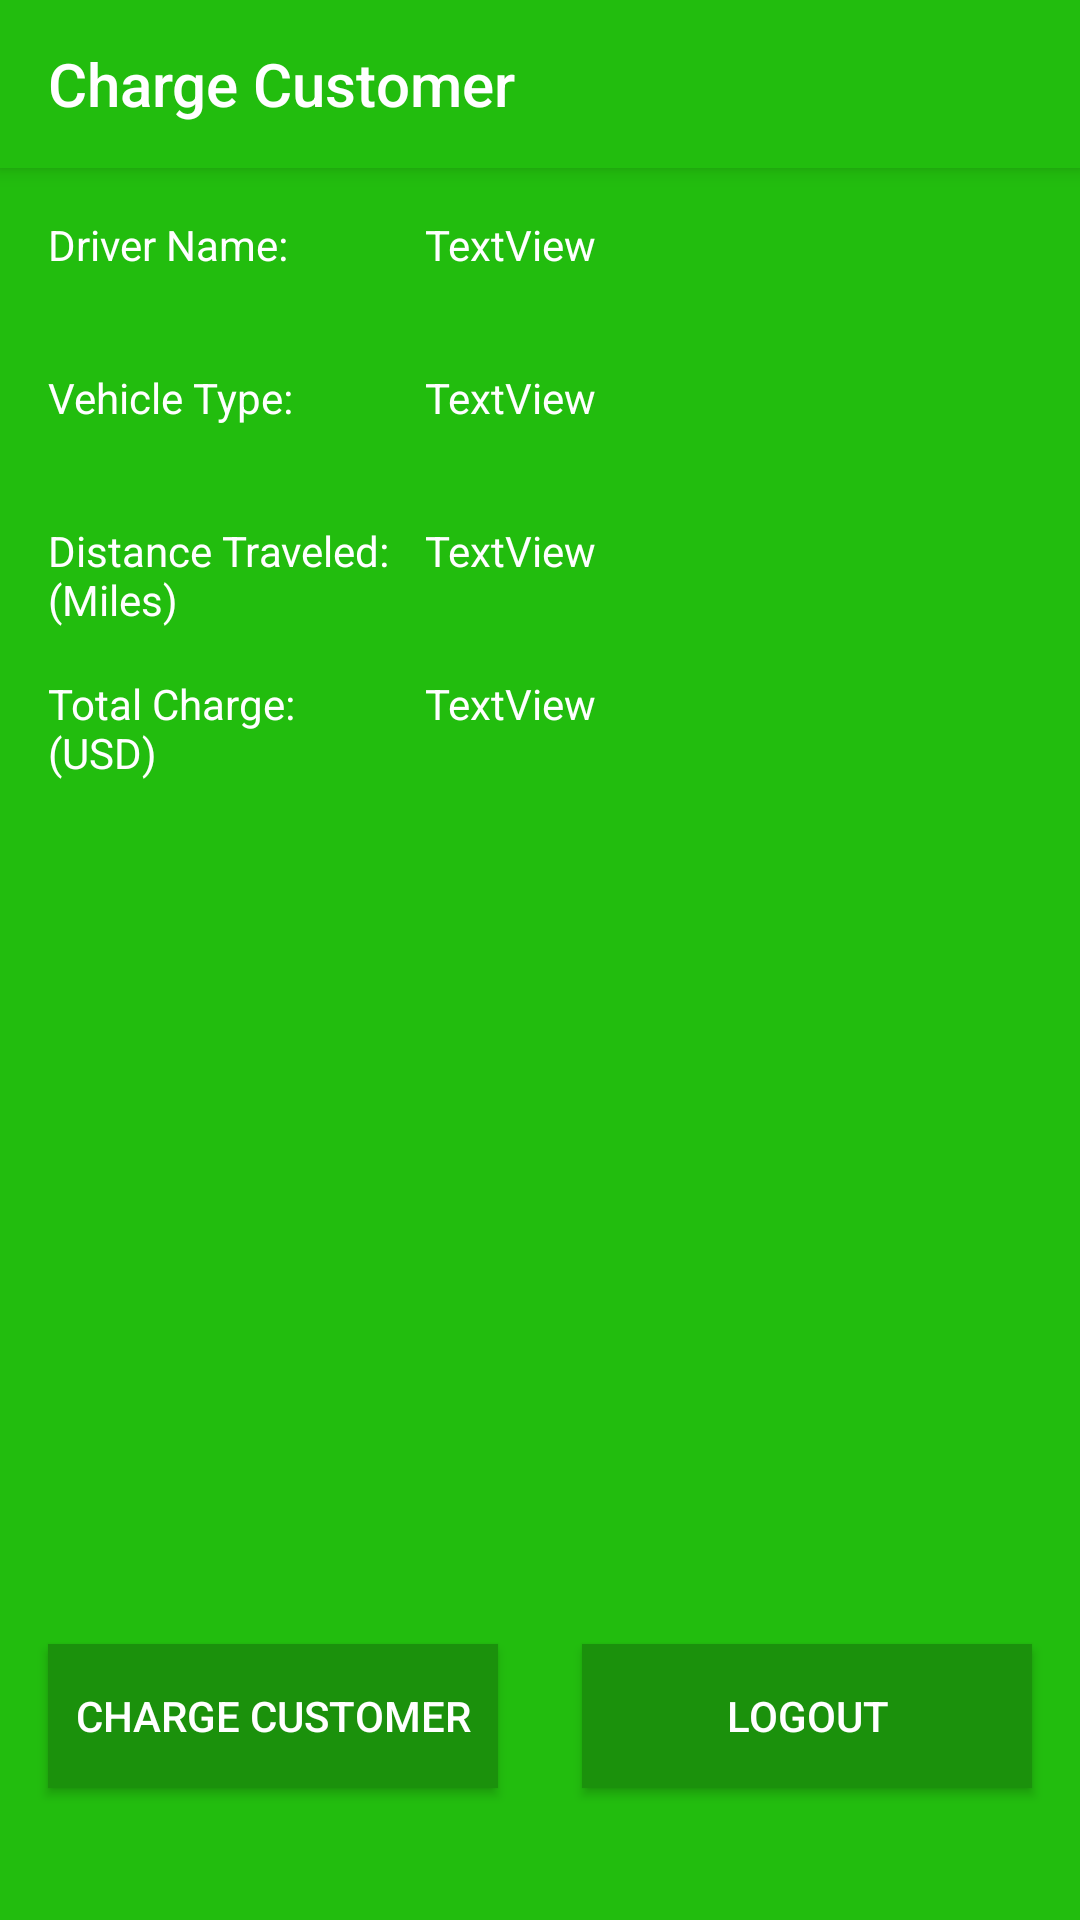

Android layout source for this screen:
<!-- AndroidManifest.xml: activity theme AppTheme -->
<!-- res/layout/activity_payment.xml -->
<?xml version="1.0" encoding="utf-8"?>
<android.support.design.widget.CoordinatorLayout xmlns:android="http://schemas.android.com/apk/res/android"
    xmlns:app="http://schemas.android.com/apk/res-auto"
    xmlns:tools="http://schemas.android.com/tools"
    android:layout_width="match_parent"
    android:layout_height="match_parent"
    android:fitsSystemWindows="true"
    tools:context="edu.shsu.truck_it.PaymentActivity">

    <android.support.design.widget.AppBarLayout
    android:layout_width="match_parent"
    android:layout_height="wrap_content"
    android:theme="@style/AppTheme.AppBarOverlay">

    <android.support.v7.widget.Toolbar
        android:id="@+id/toolbar"
        android:layout_width="match_parent"
        android:layout_height="?attr/actionBarSize"
        android:background="?attr/colorPrimary"
        app:popupTheme="@style/AppTheme.PopupOverlay"
        app:title="Charge Customer"/>

    </android.support.design.widget.AppBarLayout>

    <include layout="@layout/content_payment"
        android:id="@+id/include" />

</android.support.design.widget.CoordinatorLayout>
<!-- res/layout/content_payment.xml (included above) -->
<?xml version="1.0" encoding="utf-8"?>
<android.support.constraint.ConstraintLayout xmlns:android="http://schemas.android.com/apk/res/android"
    xmlns:app="http://schemas.android.com/apk/res-auto"
    xmlns:tools="http://schemas.android.com/tools"
    android:id="@+id/content_payment"
    android:layout_width="match_parent"
    android:layout_height="match_parent"
    app:layout_behavior="@string/appbar_scrolling_view_behavior"
    tools:context="edu.shsu.truck_it.PaymentActivity"
    tools:showIn="@layout/activity_payment"
    android:background="@color/backgroudColor">

    <TextView
        android:id="@+id/textView5"
        android:layout_marginStart="16dp"
        app:layout_constraintLeft_toLeftOf="parent"
        android:layout_marginTop="16dp"
        app:layout_constraintTop_toTopOf="parent"
        android:text="Driver Name:"
        android:layout_width="115dp"
        android:textColor="@color/textColor"
        android:layout_height="35dp" />

    <TextView
        android:text="Vehicle Type:"
        android:id="@+id/textView7"
        app:layout_constraintTop_toBottomOf="@+id/textView5"
        android:layout_marginStart="16dp"
        app:layout_constraintLeft_toLeftOf="parent"
        android:layout_width="115dp"
        android:layout_marginTop="16dp"
        android:textColor="@color/textColor"
        android:layout_height="35dp" />

    <TextView
        android:text="Distance Traveled: (Miles)"
        android:id="@+id/textView13"
        android:layout_marginTop="16dp"
        app:layout_constraintTop_toBottomOf="@+id/textView7"
        android:layout_marginStart="16dp"
        app:layout_constraintLeft_toLeftOf="parent"
        android:layout_width="115dp"
        android:textColor="@color/textColor"
        android:layout_height="35dp" />

    <TextView
        android:text="Total Charge: (USD)"
        android:id="@+id/textView14"
        android:layout_marginStart="16dp"
        app:layout_constraintLeft_toLeftOf="parent"
        android:layout_marginTop="16dp"
        app:layout_constraintTop_toBottomOf="@+id/textView13"
        android:layout_width="115dp"
        android:textColor="@color/textColor"
        android:layout_height="35dp" />

    <TextView
        android:text="TextView"
        android:id="@+id/payDriverName2"
        android:layout_marginStart="8dp"
        app:layout_constraintLeft_toRightOf="@+id/textView5"
        android:layout_marginTop="16dp"
        app:layout_constraintTop_toTopOf="parent"
        android:layout_marginEnd="16dp"
        app:layout_constraintRight_toRightOf="parent"
        android:layout_width="200dp"
        android:textColor="@color/textColor"
        android:layout_height="35dp" />

    <TextView
        android:text="TextView"
        android:layout_width="200dp"
        android:id="@+id/payVehicle2"
        android:layout_marginStart="8dp"
        app:layout_constraintLeft_toRightOf="@+id/textView7"
        android:layout_marginTop="16dp"
        app:layout_constraintTop_toBottomOf="@+id/payDriverName2"
        android:layout_marginEnd="16dp"
        app:layout_constraintRight_toRightOf="parent"
        android:textColor="@color/textColor"
        android:layout_height="35dp" />

    <TextView
        android:text="TextView"
        android:id="@+id/payDistance2"
        android:layout_width="200dp"
        android:layout_marginStart="8dp"
        app:layout_constraintLeft_toRightOf="@+id/textView13"
        android:layout_marginEnd="16dp"
        app:layout_constraintRight_toRightOf="parent"
        android:layout_marginTop="16dp"
        app:layout_constraintTop_toBottomOf="@+id/payVehicle2"
        android:textColor="@color/textColor"
        android:layout_height="35dp" />

    <TextView
        android:text="TextView"
        android:layout_width="200dp"
        android:id="@+id/payCharge"
        android:layout_marginStart="8dp"
        app:layout_constraintLeft_toRightOf="@+id/textView14"
        android:layout_marginTop="16dp"
        app:layout_constraintTop_toBottomOf="@+id/payDistance2"
        android:layout_marginEnd="16dp"
        app:layout_constraintRight_toRightOf="parent"
        android:textColor="@color/textColor"
        android:layout_height="35dp" />

    <Button
        android:text="Charge Customer"
        android:layout_height="48dp"
        android:id="@+id/button7"
        android:layout_marginStart="16dp"
        app:layout_constraintLeft_toLeftOf="parent"
        app:layout_constraintBottom_toBottomOf="parent"
        android:layout_marginBottom="44dp"
        android:textColor="@color/textColor"
        android:background="@color/buttonColor"
        android:layout_width="150dp" />

    <Button
        android:text="Logout"
        android:layout_height="wrap_content"
        android:id="@+id/logoutButton2"
        android:layout_marginEnd="16dp"
        app:layout_constraintRight_toRightOf="parent"
        app:layout_constraintBottom_toBottomOf="parent"
        android:layout_marginBottom="44dp"
        android:textColor="@color/textColor"
        android:background="@color/buttonColor"
        android:layout_width="150dp" />

</android.support.constraint.ConstraintLayout>
<!-- resources referenced by this layout -->
<resources>
  <color name="backgroudColor">#22bd0e</color>
  <color name="buttonColor">#1b910c</color>
  <color name="textColor">#ffffff</color>
  <style name="AppTheme.AppBarOverlay" parent="ThemeOverlay.AppCompat.Dark.ActionBar" />
  <style name="AppTheme.PopupOverlay" parent="ThemeOverlay.AppCompat.Light" />
  <style name="AppTheme" parent="Theme.AppCompat.Light.NoActionBar">
          
          <item name="colorPrimary">@color/colorPrimary</item>
          <item name="colorPrimaryDark">@color/colorPrimaryDark</item>
          <item name="colorAccent">@color/buttonColor</item>
          <item name="android:statusBarColor">@color/buttonColor</item>
          <item name="android:navigationBarColor">@color/buttonColor</item>
      </style>
  <color name="colorPrimary">#22bd0e</color>
  <color name="colorPrimaryDark">#1b910c</color>
</resources>
